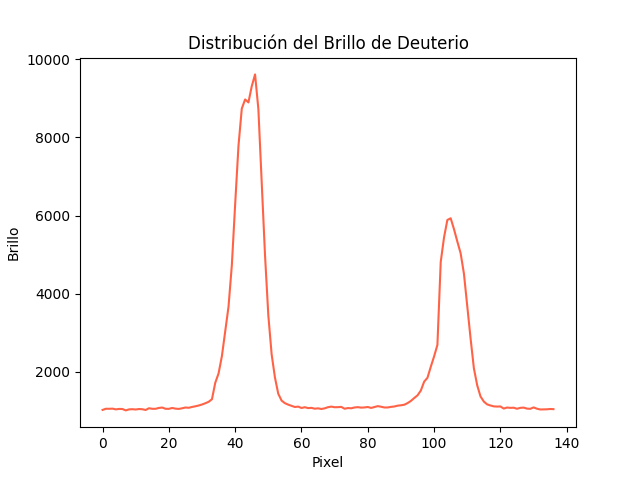

The data file committed next to this chart (first rows):
Pixel, Brillo
0, 1026
1, 1056
2, 1055
3, 1059
4, 1040
5, 1052
6, 1049
7, 1014
8, 1040
9, 1045
10, 1037
11, 1049
12, 1044
13, 1025
14, 1069
15, 1055
16, 1055
17, 1077
18, 1087
19, 1055
20, 1054
21, 1076
22, 1059
23, 1052
24, 1068
25, 1088
26, 1081
27, 1102
28, 1119
29, 1139
30, 1165
31, 1197
32, 1234
33, 1300
34, 1722
35, 1962
36, 2404
37, 3036
38, 3671
39, 4734
40, 6292
41, 7785
42, 8737
43, 8970
44, 8894
45, 9307
46, 9611
47, 8723
48, 6862
49, 4992
50, 3448
51, 2448
52, 1854
53, 1440
54, 1265
55, 1199
56, 1161
57, 1132
58, 1101
59, 1111
... 77 more rows
